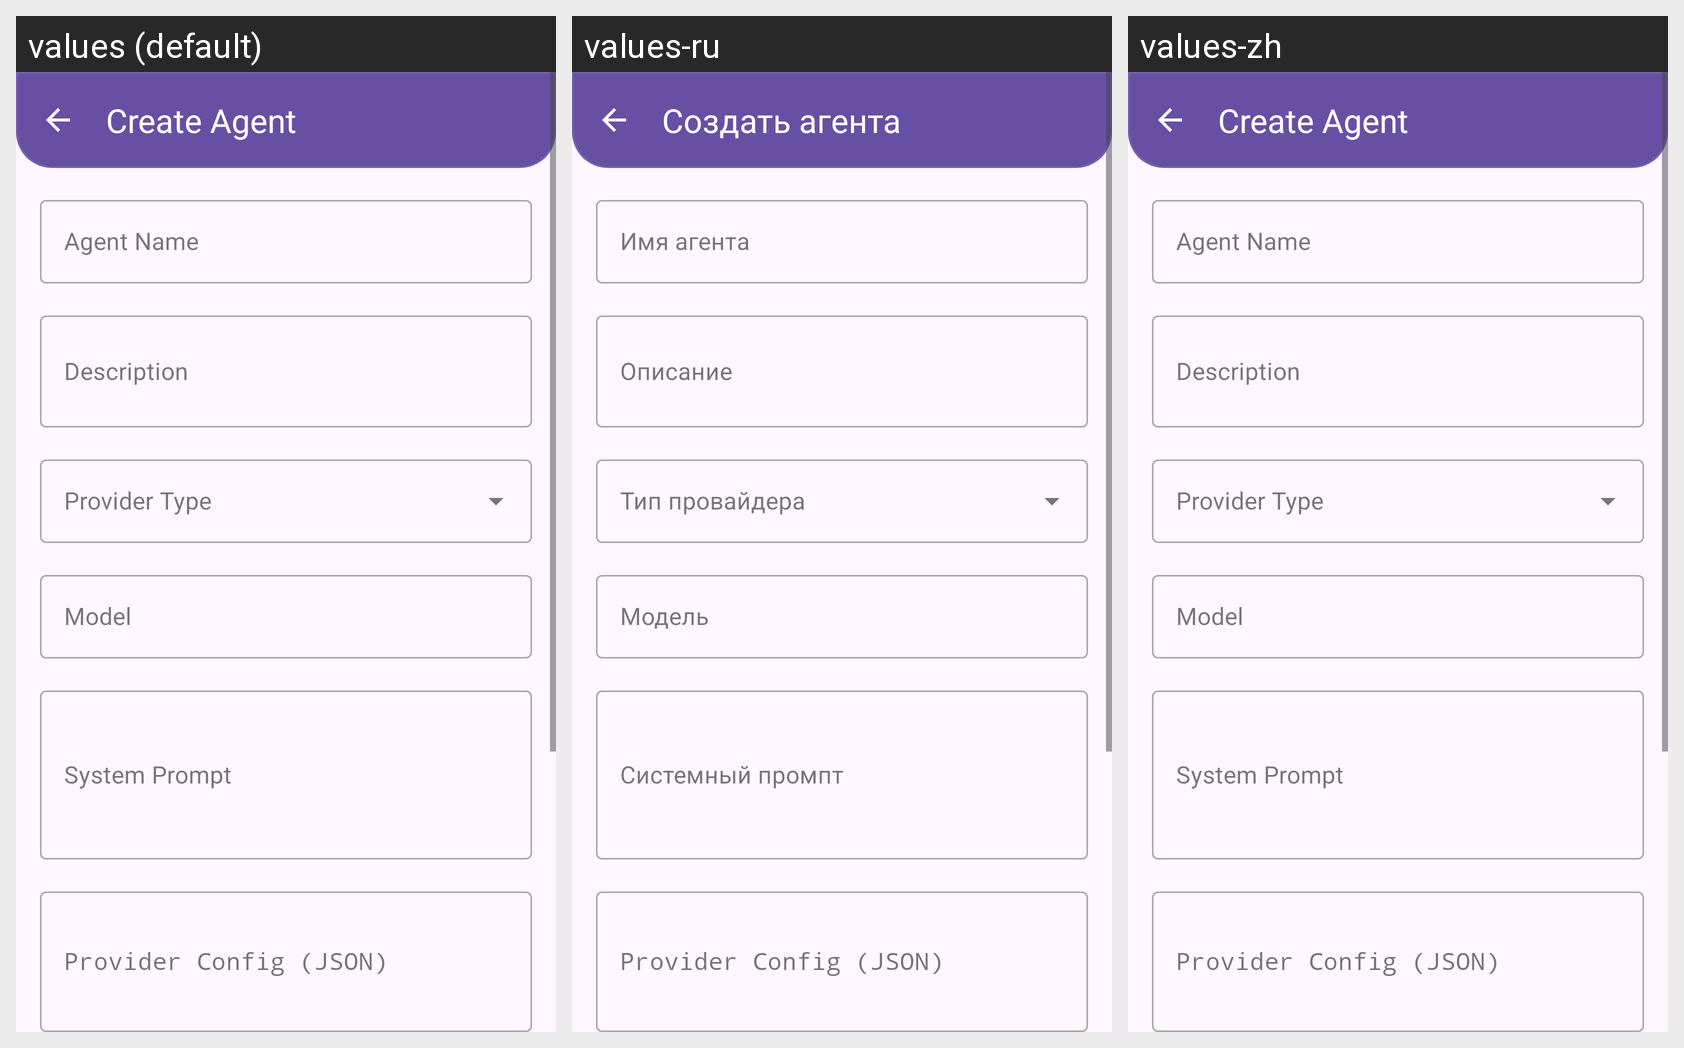

Strings drawn on this Android screen and how each of the app's shown locales translates them:
Android screen res/layout/activity_ai_v2_agent_create_edit.xml rendered under 3 locales, left to right: values (default), values-ru, values-zh. Device: Nexus 5 (rendered at 1080×1920; each locale shown at half size, 540×960, under a caption strip naming it); theme Theme.MsgClientAndroid.
Strings drawn on this screen, with the default value and each locale's value (text and hints the layout hard-codes, and strings that could not be matched under every locale, appear in the picture but are not listed):

ai_v2_create_agent
  values: Create Agent
  values-ru: Создать агента
  values-zh: Create Agent  [not translated; the default value is used]

ai_v2_agent_name
  values: Agent Name
  values-ru: Имя агента
  values-zh: Agent Name  [not translated; the default value is used]

ai_v2_agent_description
  values: Description
  values-ru: Описание
  values-zh: Description  [not translated; the default value is used]

ai_v2_model
  values: Model
  values-ru: Модель
  values-zh: Model  [not translated; the default value is used]

ai_v2_system_prompt
  values: System Prompt
  values-ru: Системный промпт
  values-zh: System Prompt  [not translated; the default value is used]
